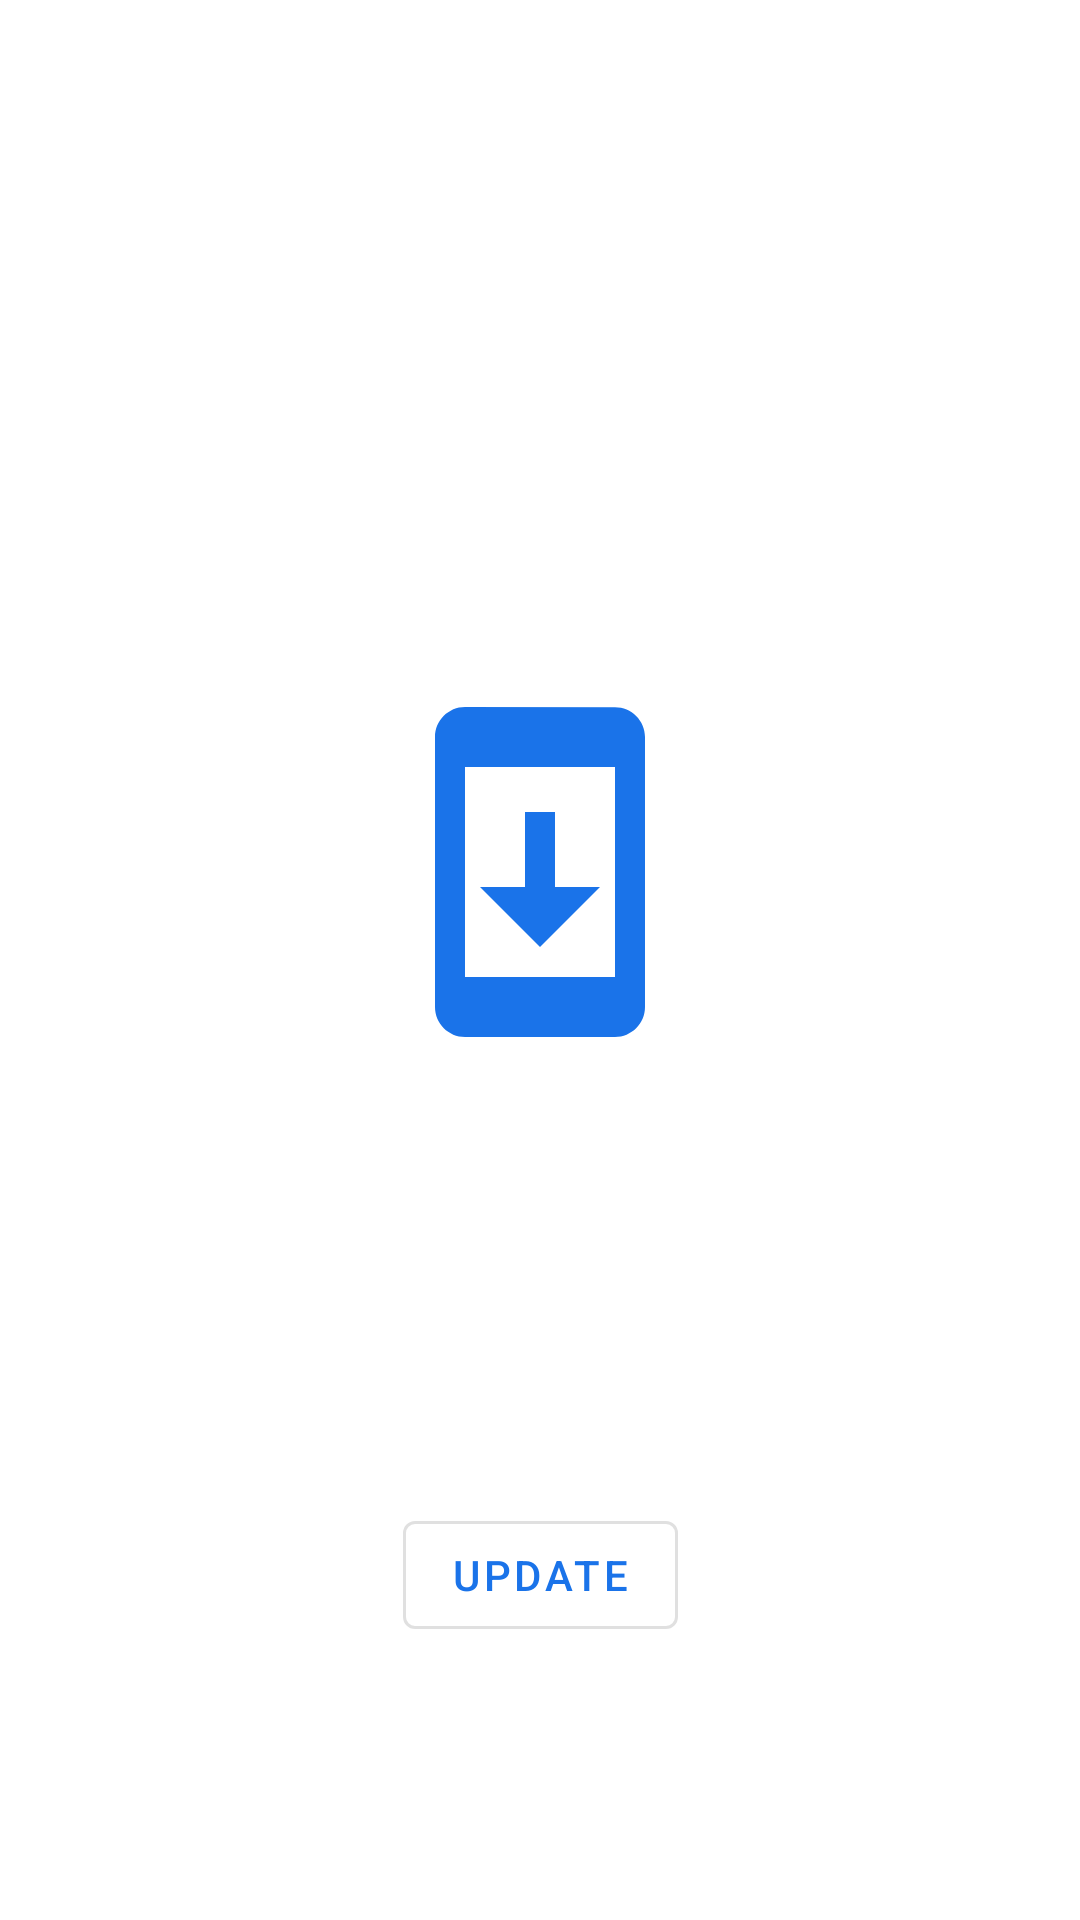

Layout XML and referenced resources for this Android screen:
<!-- AndroidManifest.xml: fallback theme Theme.MaterialComponents.DayNight.NoActionBar -->
<!-- res/layout/activity_updater.xml -->
<?xml version="1.0" encoding="utf-8"?>
<androidx.constraintlayout.widget.ConstraintLayout xmlns:android="http://schemas.android.com/apk/res/android"
    xmlns:app="http://schemas.android.com/apk/res-auto"
    xmlns:tools="http://schemas.android.com/tools"
    android:layout_width="match_parent"
    android:layout_height="match_parent"
    tools:context=".Updater">

    <LinearLayout
        android:id="@+id/linearLayout"
        android:layout_width="match_parent"
        android:layout_height="wrap_content"
        android:layout_marginStart="40dp"
        android:layout_marginEnd="40dp"
        android:gravity="center"
        android:orientation="vertical"
        app:layout_constraintBottom_toBottomOf="parent"
        app:layout_constraintEnd_toEndOf="parent"
        app:layout_constraintStart_toStartOf="parent"
        app:layout_constraintTop_toTopOf="parent">

        <ImageView
            android:id="@+id/imageView"
            android:layout_width="wrap_content"
            android:layout_height="wrap_content"
            android:layout_marginBottom="30dp"
            app:srcCompat="@drawable/ic_update"
            tools:ignore="ContentDescription" />

        <ProgressBar
            android:id="@+id/progressBar"
            style="?android:attr/progressBarStyleHorizontal"
            android:layout_width="match_parent"
            android:layout_height="0dp"
            android:progressTint="@color/updaterColor" />

        <TextView
            android:id="@+id/newVersion"
            android:layout_width="match_parent"
            android:layout_height="wrap_content"
            android:layout_marginTop="10dp"
            android:textAlignment="viewStart" />

    </LinearLayout>

    <com.google.android.material.button.MaterialButton
        android:id="@+id/downloadBtn"
        style="@style/Widget.MaterialComponents.Button.OutlinedButton"
        app:rippleColor="@color/updaterColor"
        android:layout_width="wrap_content"
        android:layout_height="wrap_content"
        android:text="@string/update"
        android:textColor="@color/updaterColor"
        app:layout_constraintBottom_toBottomOf="parent"
        app:layout_constraintEnd_toEndOf="parent"
        app:layout_constraintStart_toStartOf="parent"
        app:layout_constraintTop_toBottomOf="@+id/linearLayout" />

</androidx.constraintlayout.widget.ConstraintLayout>
<!-- resources referenced by this layout -->
<resources>
  <color name="updaterColor">#1a73e9</color>
  <!-- drawable ic_update (drawable) -->
  <vector android:height="120dp" android:tint="@color/updaterColor"
      android:viewportHeight="24.0" android:viewportWidth="24.0"
      android:width="120dp" xmlns:android="http://schemas.android.com/apk/res/android">
      <path android:fillColor="#FF000000" android:pathData="M17,1.01L7,1c-1.1,0 -2,0.9 -2,2v18c0,1.1 0.9,2 2,2h10c1.1,0 2,-0.9 2,-2L19,3c0,-1.1 -0.9,-1.99 -2,-1.99zM17,19L7,19L7,5h10v14zM16,13h-3L13,8h-2v5L8,13l4,4 4,-4z"/>
  </vector>
  <string name="update">Update</string>
</resources>
